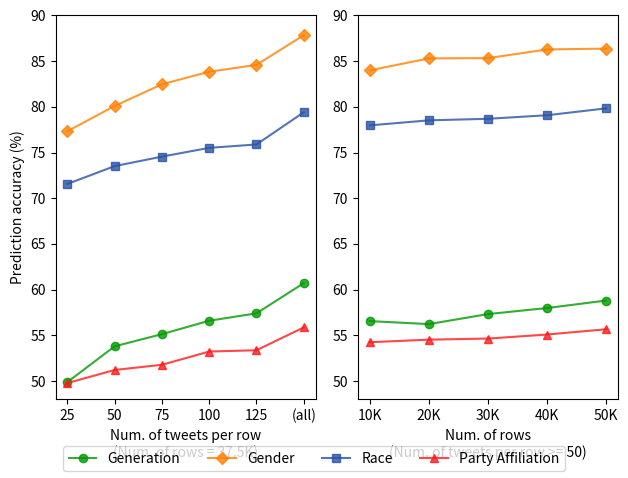

The matplotlib source for this figure:
import matplotlib.pyplot as plt
import numpy as np

x1 = [25, 50, 75, 100, 125, 150]
x2 = [10, 20, 30, 40, 50]

y_gen_1 = [49.87, 53.79, 55.12, 56.59, 57.40, 60.70] #
y_sex_1 = [77.33, 80.09, 82.47, 83.84, 84.59, 87.84] #
y_race_1 = [71.56, 73.51, 74.55, 75.51, 75.88, 79.40] #
y_party_1 = [49.77, 51.20, 51.77, 53.22, 53.36, 55.86] #

y_gen_2 = [56.55, 56.22, 57.32, 57.98, 58.80]
y_sex_2 = [83.99, 85.30, 85.33, 86.28, 86.37]
y_race_2 = [77.97, 78.52, 78.69, 79.08, 79.83]
y_party_2 = [54.24, 54.52, 54.64, 55.08, 55.66]

fig = plt.figure()

ax1 = fig.add_subplot(121)
ax1.set_xlabel('Num. of tweets per row\n(Num. of rows = 37.5K)')
ax1.set_ylabel('Prediction accuracy (%)')

ax1.plot(x1, y_gen_1, color='#009900', alpha=0.8, marker='o', ls='-', label='Generation')
ax1.plot(x1, y_sex_1, color='#ff8000', alpha=0.8, marker='D', ls='-', label='Sex')
ax1.plot(x1, y_race_1, color='#2952a3', alpha=0.8, marker='s', ls='-', label='Race')
ax1.plot(x1, y_party_1, color='#ff1a1a', alpha=0.8, marker="^", ls='-', label='Party Affiliation')

ax1.set_xticks(x1)
ax1.set_xticklabels([str(v) for v in x1[:-1]] + ['(all)'])
ax1.set_ylim(bottom=48, top=90)

# handles, labels = ax1.get_legend_handles_labels()
# fig.legend(handles, labels, loc='lower center', ncol=4)
# plt.tight_layout()
# plt.show()


ax2  = fig.add_subplot(122)
ax2.set_xlabel('Num. of rows\n(Num. of tweets per row >= 50)')
# ax2.set_ylabel('Prediction accuracy (%)')

ax2.plot(x2, y_gen_2, color='#009900', alpha=0.8, marker='o', ls='-', label='Generation')
ax2.plot(x2, y_sex_2, color='#ff8000', alpha=0.8, marker='D', ls='-', label='Gender')
ax2.plot(x2, y_race_2, color='#2952a3', alpha=0.8, marker='s', ls='-', label='Race')
ax2.plot(x2, y_party_2, color='#ff1a1a', alpha=0.8, marker="^", ls='-', label='Party Affiliation')

ax2.set_xticks(x2)
ax2.set_xticklabels([str(v)+ 'K' for v in x2])
ax2.set_ylim(bottom=48, top=90)

handles, labels = ax2.get_legend_handles_labels()
fig.legend(handles, labels, loc='lower center', ncol=4)
plt.tight_layout()
plt.show()



